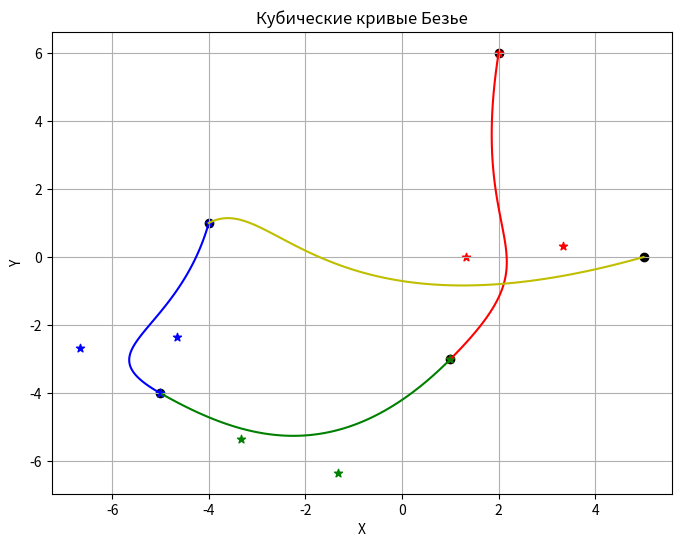

Here is the Python script that generated this plot:
import numpy as np
import matplotlib.pyplot as plt

# Определяем функцию для расчета кубической кривой Безье
def cubic_bezier(p0, p1, p2, p3, t):
    """ Возвращает точку на кубической кривой Безье. """
    return ((1 - t) ** 3) * p0 + 3 * t * ((1 - t) ** 2) * p1 + 3 * (t ** 2) * (1 - t) * p2 + (t ** 3) * p3

# Опорные точки
points = np.array([(2, 6),(1, -3),(-5, -4),(-4, 1),(5,0)])



# Расчет контрольных точек для крайних сегментов
# Для простоты, предположим, что контрольные точки лежат на прямых, соединяющих соседние опорные точки
p0, p1, p2, p3,p4 = points
# Контрольные точки для первого сегмента
p01 = p0 + 2/3 * (p1 - p0)
p02 = p1 - 1/3 * (p2 - p0)
# Контрольные точки для второго сегмента
p11 = p1 + 1/3 * (p2 - p0)
p12 = p2 - 1/3 * (p3 - p1)
# Контрольные точки для третьего сегмента
p21 = p2 + 1/3 * (p3 - p1)
p22 = p3 - 2/3 * (p3 - p2)

p31 = p3 + 1/3 * (p4 - p1)
p32 = p4 - 2/3 * (p4 - p2)

# Строим кривую Безье
t = np.linspace(0, 1, 100)
curve1 = np.array([cubic_bezier(p0, p01, p02, p1, t_i) for t_i in t])
curve2 = np.array([cubic_bezier(p1, p11, p12, p2, t_i) for t_i in t])
curve3 = np.array([cubic_bezier(p2, p21, p22, p3, t_i) for t_i in t])
curve4 = np.array([cubic_bezier(p3, p31, p32, p4, t_i) for t_i in t])



# Визуализация
plt.figure(figsize=(8, 6))
plt.plot(curve1[:, 0], curve1[:, 1], 'r')
plt.plot(curve2[:, 0], curve2[:, 1], 'g')
plt.plot(curve3[:, 0], curve3[:, 1], 'b')
plt.plot(curve4[:, 0], curve4[:, 1], 'y')
plt.scatter(points[:, 0], points[:, 1], color='black')
plt.title("Кубические кривые Безье")
plt.xlabel("X")
plt.ylabel("Y")
# Отображение контрольных точек
plt.scatter([p0[0], p01[0], p02[0], p1[0]], [p0[1], p01[1], p02[1], p1[1]], color='red', marker='*')
plt.scatter([p1[0], p11[0], p12[0], p2[0]], [p1[1], p11[1], p12[1], p2[1]], color='green', marker='*')
plt.scatter([p2[0], p21[0], p22[0], p3[0]], [p2[1], p21[1], p22[1], p3[1]], color='blue', marker='*')



plt.grid(True)
plt.show()
